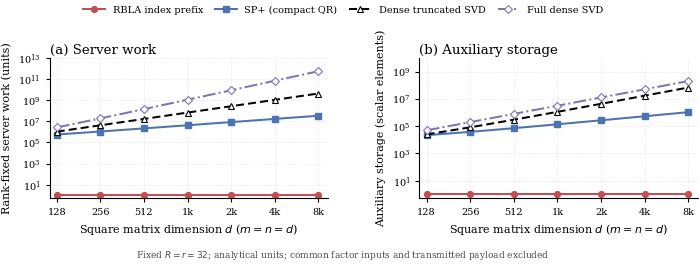
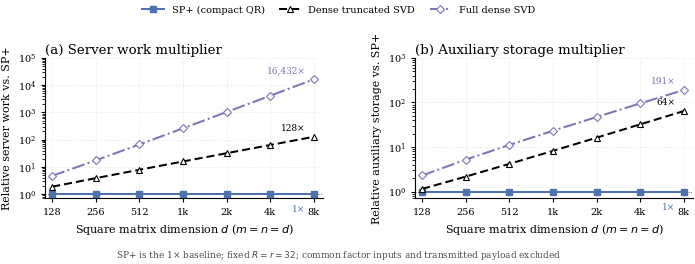

These figures' Python source, in order:
"""Generate combined absolute-unit and relative-multiplier complexity figures."""

from __future__ import annotations

from pathlib import Path

import matplotlib as mpl
import matplotlib.pyplot as plt
import numpy as np
import pandas as pd
from matplotlib import font_manager


R = 32
CLIENT_RANK = 32
DIMENSIONS = np.array([128, 256, 512, 1024, 2048, 4096, 8192], dtype=int)
METHODS = (
    "RBLA index prefix",
    "SP+ (compact QR)",
    "Dense truncated SVD",
    "Full dense SVD",
)
RATIO_METHODS = ("SP+ (compact QR)", "Dense truncated SVD", "Full dense SVD")

WORK_EXPRESSIONS = {
    "RBLA index prefix": "1 (constant-time prefix view)",
    "SP+ (compact QR)": "(m+n)R^2 + R^3 + (m+n)Rr",
    "Dense truncated SVD": "mnR + mnr",
    "Full dense SVD": "mnR + mn min(m,n)",
}
WORK_ORDERS = {
    "RBLA index prefix": "O(1)",
    "SP+ (compact QR)": "O(m+n) for fixed R,r",
    "Dense truncated SVD": "O(mn) for fixed R,r",
    "Full dense SVD": "O(mn min(m,n))",
}
SPACE_EXPRESSIONS = {
    "RBLA index prefix": "1 (constant-size prefix view)",
    "SP+ (compact QR)": "2(m+n)R + 5R^2 + R",
    "Dense truncated SVD": "mn + (m+n)r + r",
    "Full dense SVD": "mn + (m+n)k + k",
}
SPACE_ORDERS = {
    "RBLA index prefix": "O(1)",
    "SP+ (compact QR)": "O(m+n) for fixed R",
    "Dense truncated SVD": "O(mn) for fixed r",
    "Full dense SVD": "O(mn + (m+n)min(m,n))",
}
STYLES = {
    "RBLA index prefix": dict(color="#C44E52", marker="o", linestyle="-", zorder=2),
    "SP+ (compact QR)": dict(color="#4C72B0", marker="s", linestyle="-", zorder=3),
    "Dense truncated SVD": dict(
        color="black",
        marker="^",
        markerfacecolor="white",
        markeredgewidth=0.8,
        linestyle="--",
        dashes=(4, 2),
        zorder=4,
    ),
    "Full dense SVD": dict(
        color="#8172B2",
        marker="D",
        markerfacecolor="white",
        markeredgewidth=0.8,
        linestyle="-.",
        zorder=5,
    ),
}
X_TICK_LABELS = ("128", "256", "512", "1k", "2k", "4k", "8k")


def output_dir() -> Path:
    cwd = Path.cwd().resolve()
    if cwd.name == "complexity_comparison":
        return cwd
    return cwd / "rbla+" / "figures" / "complexity_comparison"


def configure_matplotlib() -> None:
    available_fonts = {font.name for font in font_manager.fontManager.ttflist}
    paper_font = "Times New Roman" if "Times New Roman" in available_fonts else "DejaVu Serif"
    mpl.rcParams.update(
        {
            "font.family": paper_font,
            "font.size": 8,
            "axes.labelsize": 8,
            "xtick.labelsize": 7,
            "ytick.labelsize": 7,
            "legend.fontsize": 7,
            "axes.linewidth": 0.8,
            "lines.linewidth": 1.45,
            "lines.markersize": 4.2,
            "grid.color": "0.75",
            "grid.linestyle": ":",
            "grid.linewidth": 0.5,
            "grid.alpha": 0.55,
            "legend.frameon": False,
            "pdf.fonttype": 42,
            "ps.fonttype": 42,
            "savefig.bbox": "tight",
            "savefig.pad_inches": 0.02,
        }
    )


def build_work_complexity() -> tuple[pd.DataFrame, dict[str, bool], dict[str, float]]:
    records = []
    for dimension in DIMENSIONS:
        m = n = int(dimension)
        common_payload = (m + n) * CLIENT_RANK
        costs = {
            "RBLA index prefix": 1,
            "SP+ (compact QR)": (m + n) * R**2 + R**3 + (m + n) * R * CLIENT_RANK,
            "Dense truncated SVD": m * n * R + m * n * CLIENT_RANK,
            "Full dense SVD": m * n * R + m * n * min(m, n),
        }
        for method in METHODS:
            records.append(
                {
                    "matrix_dimension": dimension,
                    "d_out": m,
                    "d_in": n,
                    "R": R,
                    "r": CLIENT_RANK,
                    "method": method,
                    "work_units": int(costs[method]),
                    "common_payload_scalars_excluded": int(common_payload),
                    "materializes_dense_update": method
                    in {"Dense truncated SVD", "Full dense SVD"},
                    "complexity_expression": WORK_EXPRESSIONS[method],
                    "asymptotic_order": WORK_ORDERS[method],
                    "complexity_type": "rank_fixed_server_time_proxy",
                    "dense_svd_model": (
                        "full SVD after dense materialization"
                        if method == "Full dense SVD"
                        else "rank-r truncated SVD after dense materialization"
                        if method == "Dense truncated SVD"
                        else "not applicable"
                    ),
                }
            )

    frame = pd.DataFrame.from_records(records)
    wide = frame.pivot(index="matrix_dimension", columns="method", values="work_units")
    sp_by_dimension = wide["SP+ (compact QR)"].to_dict()
    frame["relative_to_sp_plus"] = [
        row.work_units / sp_by_dimension[row.matrix_dimension]
        for row in frame.itertuples(index=False)
    ]
    slopes = {
        method: fitted_log_slope(wide, method)
        for method in METHODS
    }
    checks = {
        "RBLA prefix-view cost is constant": bool((wide["RBLA index prefix"] == 1).all()),
        "compact SP+ cost increases with dimension": bool(
            (np.diff(wide["SP+ (compact QR)"]) > 0).all()
        ),
        "dense truncated-SVD cost increases with dimension": bool(
            (np.diff(wide["Dense truncated SVD"]) > 0).all()
        ),
        "large-d SP+ log-log slope is approximately one": 0.95
        <= slopes["SP+ (compact QR)"]
        <= 1.05,
        "dense log-log slope is two": abs(slopes["Dense truncated SVD"] - 2.0)
        <= 1e-12,
        "large-d full-SVD log-log slope is approximately three": 2.95
        <= slopes["Full dense SVD"]
        <= 3.05,
        "dense reference is always more expensive than compact SP+": bool(
            (wide["Dense truncated SVD"] > wide["SP+ (compact QR)"]).all()
        ),
        "full SVD is always more expensive than truncated SVD": bool(
            (wide["Full dense SVD"] > wide["Dense truncated SVD"]).all()
        ),
    }
    frame["analytical_checks_passed"] = all(checks.values())
    return frame, checks, slopes


def build_space_complexity() -> tuple[pd.DataFrame, dict[str, bool], dict[str, float]]:
    records = []
    for dimension in DIMENSIONS:
        m = n = int(dimension)
        k = min(m, n)
        common_payload = (m + n) * CLIENT_RANK
        storage = {
            "RBLA index prefix": 1,
            "SP+ (compact QR)": 2 * (m + n) * R + 5 * R**2 + R,
            "Dense truncated SVD": m * n + (m + n) * CLIENT_RANK + CLIENT_RANK,
            "Full dense SVD": m * n + (m + n) * k + k,
        }
        for method in METHODS:
            records.append(
                {
                    "matrix_dimension": dimension,
                    "d_out": m,
                    "d_in": n,
                    "R": R,
                    "r": CLIENT_RANK,
                    "method": method,
                    "auxiliary_scalar_elements": int(storage[method]),
                    "common_payload_scalars_excluded": int(common_payload),
                    "space_expression": SPACE_EXPRESSIONS[method],
                    "asymptotic_space_order": SPACE_ORDERS[method],
                    "space_scope": "algorithm-specific auxiliary tensors",
                }
            )

    frame = pd.DataFrame.from_records(records)
    wide = frame.pivot(
        index="matrix_dimension", columns="method", values="auxiliary_scalar_elements"
    )
    sp_by_dimension = wide["SP+ (compact QR)"].to_dict()
    frame["relative_to_sp_plus"] = [
        row.auxiliary_scalar_elements / sp_by_dimension[row.matrix_dimension]
        for row in frame.itertuples(index=False)
    ]
    slopes = {
        method: fitted_log_slope(wide, method)
        for method in METHODS
    }
    checks = {
        "RBLA auxiliary space is constant": bool((wide["RBLA index prefix"] == 1).all()),
        "large-d SP+ space slope is approximately one": 0.95
        <= slopes["SP+ (compact QR)"]
        <= 1.05,
        "large-d truncated-SVD space slope is approximately two": 1.95
        <= slopes["Dense truncated SVD"]
        <= 2.05,
        "large-d full-SVD space slope is approximately two": 1.95
        <= slopes["Full dense SVD"]
        <= 2.05,
        "full SVD storage exceeds truncated-SVD storage": bool(
            (wide["Full dense SVD"] > wide["Dense truncated SVD"]).all()
        ),
    }
    frame["analytical_checks_passed"] = all(checks.values())
    return frame, checks, slopes


def fitted_log_slope(wide: pd.DataFrame, method: str, tail: int = 4) -> float:
    x = wide.index.to_numpy(dtype=float)[-tail:]
    y = wide[method].to_numpy(dtype=float)[-tail:]
    return float(np.polyfit(np.log(x), np.log(y), 1)[0])


def style_axis(ax: plt.Axes) -> None:
    ax.set_xlabel(r"Square matrix dimension $d$ ($m=n=d$)")
    ax.set_xscale("log", base=2)
    ax.set_yscale("log")
    ax.set_xlim(DIMENSIONS[0] / 1.12, DIMENSIONS[-1] * 1.16)
    ax.set_xticks(DIMENSIONS)
    ax.set_xticklabels(X_TICK_LABELS)
    ax.grid(True, which="major")
    ax.grid(False, which="minor")
    ax.set_axisbelow(True)
    ax.spines["top"].set_visible(False)
    ax.spines["right"].set_visible(False)
    ax.tick_params(direction="out", width=0.8, length=3)


def plot_absolute_units(
    work: pd.DataFrame, space: pd.DataFrame, path: Path
) -> None:
    fig, (ax_work, ax_space) = plt.subplots(1, 2, figsize=(7.16, 2.65))
    for method in METHODS:
        work_group = work[work["method"].eq(method)].sort_values("matrix_dimension")
        space_group = space[space["method"].eq(method)].sort_values("matrix_dimension")
        ax_work.plot(
            work_group["matrix_dimension"], work_group["work_units"],
            label=method, **STYLES[method]
        )
        ax_space.plot(
            space_group["matrix_dimension"], space_group["auxiliary_scalar_elements"],
            label=method, **STYLES[method]
        )

    for ax in (ax_work, ax_space):
        style_axis(ax)
    ax_work.set_ylabel("Rank-fixed server work (units)")
    ax_space.set_ylabel("Auxiliary storage (scalar elements)")
    ax_work.set_ylim(0.5, 1e13)
    ax_space.set_ylim(0.5, 1e10)
    ax_work.set_title("(a) Server work", loc="left", pad=3)
    ax_space.set_title("(b) Auxiliary storage", loc="left", pad=3)
    handles, labels = ax_work.get_legend_handles_labels()
    fig.legend(
        handles,
        labels,
        loc="upper center",
        bbox_to_anchor=(0.5, 1.01),
        ncol=4,
        handlelength=2.2,
        columnspacing=1.25,
    )
    fig.text(
        0.5,
        0.01,
        r"Fixed $R=r=32$; analytical units; common factor inputs and transmitted payload excluded",
        ha="center",
        va="bottom",
        fontsize=6.5,
        color="0.3",
    )
    fig.subplots_adjust(left=0.09, right=0.995, bottom=0.25, top=0.78, wspace=0.33)
    fig.savefig(path)
    plt.close(fig)


def annotate_endpoint(ax: plt.Axes, group: pd.DataFrame, method: str) -> None:
    endpoint = group.iloc[-1]
    value = float(endpoint.relative_to_sp_plus)
    label = "1×" if np.isclose(value, 1.0) else f"{value:,.0f}×"
    vertical_offset = {
        "SP+ (compact QR)": -8,
        "Dense truncated SVD": 3,
        "Full dense SVD": 3,
    }[method]
    ax.annotate(
        label,
        (endpoint.matrix_dimension, value),
        xytext=(-6, vertical_offset),
        textcoords="offset points",
        ha="right",
        va="bottom" if vertical_offset >= 0 else "top",
        fontsize=6.5,
        color=STYLES[method]["color"],
    )


def plot_relative_multipliers(
    work: pd.DataFrame, space: pd.DataFrame, path: Path
) -> None:
    fig, (ax_work, ax_space) = plt.subplots(1, 2, figsize=(7.16, 2.65))
    for method in RATIO_METHODS:
        work_group = work[work["method"].eq(method)].sort_values("matrix_dimension")
        space_group = space[space["method"].eq(method)].sort_values("matrix_dimension")
        ax_work.plot(
            work_group["matrix_dimension"], work_group["relative_to_sp_plus"],
            label=method, **STYLES[method]
        )
        ax_space.plot(
            space_group["matrix_dimension"], space_group["relative_to_sp_plus"],
            label=method, **STYLES[method]
        )
        annotate_endpoint(ax_work, work_group, method)
        annotate_endpoint(ax_space, space_group, method)

    for ax in (ax_work, ax_space):
        style_axis(ax)
        ax.axhline(1.0, color="0.45", linewidth=0.7, linestyle=":", zorder=1)
    ax_work.set_ylabel("Relative server work vs. SP+")
    ax_space.set_ylabel("Relative auxiliary storage vs. SP+")
    ax_work.set_ylim(0.7, 1e5)
    ax_space.set_ylim(0.7, 1e3)
    ax_work.set_title("(a) Server work multiplier", loc="left", pad=3)
    ax_space.set_title("(b) Auxiliary storage multiplier", loc="left", pad=3)
    handles, labels = ax_work.get_legend_handles_labels()
    fig.legend(
        handles,
        labels,
        loc="upper center",
        bbox_to_anchor=(0.5, 1.01),
        ncol=3,
        handlelength=2.2,
        columnspacing=1.5,
    )
    fig.text(
        0.5,
        0.01,
        r"SP+ is the 1× baseline; fixed $R=r=32$; common factor inputs and transmitted payload excluded",
        ha="center",
        va="bottom",
        fontsize=6.5,
        color="0.3",
    )
    fig.subplots_adjust(left=0.09, right=0.995, bottom=0.25, top=0.78, wspace=0.33)
    fig.savefig(path)
    plt.close(fig)


def main() -> None:
    target = output_dir()
    target.mkdir(parents=True, exist_ok=True)
    configure_matplotlib()
    work, work_checks, work_slopes = build_work_complexity()
    space, space_checks, space_slopes = build_space_complexity()
    if not all(work_checks.values()):
        raise AssertionError([name for name, passed in work_checks.items() if not passed])
    if not all(space_checks.values()):
        raise AssertionError([name for name, passed in space_checks.items() if not passed])

    work.to_csv(target / "broadcast_complexity.csv", index=False)
    space.to_csv(target / "broadcast_space_complexity.csv", index=False)
    plot_absolute_units(work, space, target / "broadcast_complexity.pdf")
    plot_relative_multipliers(work, space, target / "broadcast_space_complexity.pdf")

    work_end = work[work["matrix_dimension"].eq(DIMENSIONS[-1])].set_index("method")
    space_end = space[space["matrix_dimension"].eq(DIMENSIONS[-1])].set_index("method")
    print("Combined complexity comparison")
    print(f"  fixed ranks: R={R}, r={CLIENT_RANK}")
    print(f"  square dimensions: {DIMENSIONS.tolist()}")
    print(f"  work slopes: {work_slopes}")
    print(f"  space slopes: {space_slopes}")
    print(
        "  d=8192 work multipliers: "
        f"dense={work_end.loc['Dense truncated SVD', 'relative_to_sp_plus']:.2f}x, "
        f"full={work_end.loc['Full dense SVD', 'relative_to_sp_plus']:.2f}x"
    )
    print(
        "  d=8192 storage multipliers: "
        f"dense={space_end.loc['Dense truncated SVD', 'relative_to_sp_plus']:.2f}x, "
        f"full={space_end.loc['Full dense SVD', 'relative_to_sp_plus']:.2f}x"
    )
    print("  all analytical checks passed: True")
    print("  broadcast_complexity.pdf: absolute work and storage units")
    print("  broadcast_space_complexity.pdf: work and storage multipliers vs. SP+")


if __name__ == "__main__":
    main()
